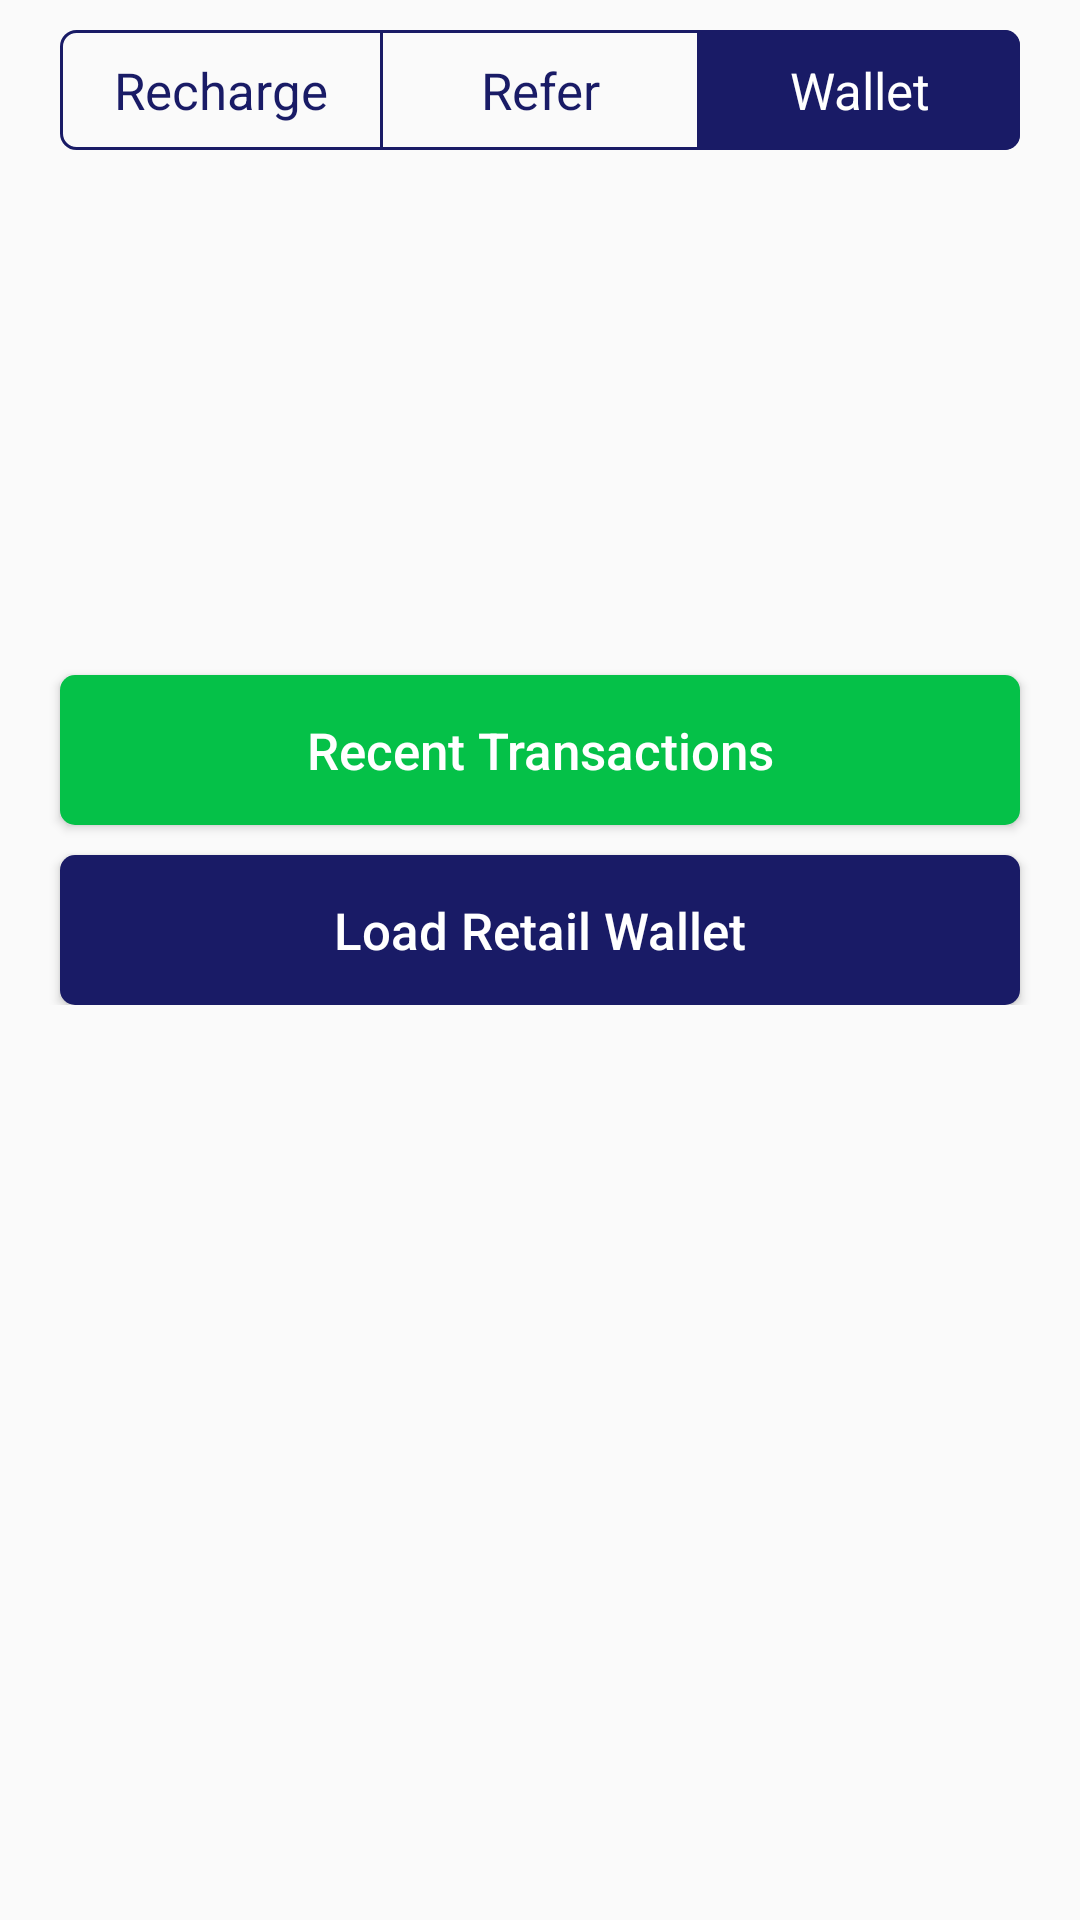

Reconstruct the res/layout file that produces this screen, plus the resources it refers to.
<!-- AndroidManifest.xml: application theme AppTheme -->
<!-- res/layout/fragment_wallet.xml -->
<?xml version="1.0" encoding="utf-8"?>
<androidx.constraintlayout.widget.ConstraintLayout xmlns:android="http://schemas.android.com/apk/res/android"
    xmlns:app="http://schemas.android.com/apk/res-auto"

    android:layout_width="match_parent"
    android:layout_height="match_parent"
    xmlns:tool="http://schemas.android.com/tools">

    

    <LinearLayout
        android:id="@+id/wallet_toggle_buttons"
        android:layout_width="match_parent"
        android:layout_height="40dp"
        android:layout_marginStart="20dp"
        android:layout_marginLeft="20dp"
        android:layout_marginTop="10dp"
        android:layout_marginEnd="20dp"
        android:layout_marginRight="20dp"
        android:orientation="horizontal"
        android:background="@drawable/toggle_btn_bg"
        app:layout_constraintEnd_toEndOf="parent"
        app:layout_constraintStart_toStartOf="parent"
        app:layout_constraintTop_toTopOf="parent">



        <TextView
            android:id="@+id/wallet_recharge_btn_top"
            android:layout_width="0dp"
            android:layout_height="match_parent"
            android:layout_weight="1"
            android:gravity="center"
            android:clickable="true"
            android:textSize="17sp"
            android:textColor="@color/dart_blue"
            android:focusable="true"
            android:text="@string/recharge" />

        <TextView
            android:id="@+id/wallet_refer_btn"
            android:layout_width="0dp"
            android:layout_height="match_parent"
            android:layout_weight="1"
            android:gravity="center"
            android:background="@drawable/side_border_bg"
            android:textColor="@color/dart_blue"
            android:clickable="true"
            android:focusable="true"
            android:textSize="17sp"
            android:text="@string/refer" />

        <TextView
            android:id="@+id/wallet_wallet_btn"
            android:layout_width="0dp"
            android:layout_height="match_parent"
            android:layout_weight="1"
            android:textColor="@color/white"
            android:background="@drawable/right_btn_bg_dark"
            android:clickable="true"
            android:focusable="true"
            android:textSize="17sp"
            android:gravity="center"
            android:text="@string/wallet" />
    </LinearLayout>

    <ScrollView
        android:layout_width="match_parent"
        android:layout_height="0dp"
        android:layout_marginTop="5dp"
        app:layout_constraintBottom_toBottomOf="parent"
        app:layout_constraintEnd_toEndOf="parent"
        app:layout_constraintStart_toStartOf="parent"
        app:layout_constraintTop_toBottomOf="@+id/wallet_toggle_buttons">

        <LinearLayout
            android:orientation="vertical"
            android:layout_width="match_parent"
            android:layout_height="wrap_content"
            android:paddingBottom="10dp">

            <LinearLayout
                android:id="@+id/balance_view"
                android:layout_width="match_parent"
                android:layout_height="130dp"
                android:layout_marginTop="10dp"
                android:gravity="center"
                android:orientation="vertical">

                <TextView
                    android:id="@+id/lblAmount"
                    android:layout_width="match_parent"
                    android:layout_height="wrap_content"
                    android:gravity="center"
                    tool:text="N 500.00"
                    android:textColor="@android:color/black"
                    android:textSize="55sp"
                    android:textStyle="bold" />

                <LinearLayout
                    android:layout_width="match_parent"
                    android:layout_height="wrap_content"
                    android:gravity="center"
                    android:visibility="gone"
                    android:orientation="horizontal">

                    <TextView
                        android:layout_width="wrap_content"
                        android:layout_height="wrap_content"
                        android:text="@string/bonus_label"
                        android:textColor="@color/gray_text"
                        android:textSize="22sp" />

                    <TextView
                        android:id="@+id/lblBonusAmount"
                        android:layout_width="wrap_content"
                        android:layout_height="wrap_content"
                        tool:text="N1,500"
                        android:textColor="@color/gray_text"
                        android:textSize="22sp" />
                </LinearLayout>

            </LinearLayout>

            <Button
                android:id="@+id/wallet_recent_transactions"
                android:layout_width="match_parent"
                android:layout_height="50dp"
                android:layout_marginStart="20dp"
                android:layout_marginLeft="20dp"
                android:layout_marginTop="30dp"
                android:layout_marginEnd="20dp"
                android:layout_marginRight="20dp"
                android:background="@drawable/green_btn_bg"
                android:text="@string/recent_transactions"
                android:textColor="#ffffff"
                android:textSize="17sp" />

            <Button
                android:id="@+id/wallet_load_retail_wallet"
                android:layout_width="match_parent"
                android:layout_height="50dp"
                android:layout_marginStart="20dp"
                android:layout_marginLeft="20dp"
                android:layout_marginTop="10dp"
                android:layout_marginEnd="20dp"
                android:layout_marginRight="20dp"
                android:background="@drawable/blue_btn_bg"
                android:text="@string/load_retail_wallet"
                android:textColor="#ffffff"
                android:textSize="17sp" />

        </LinearLayout>
    </ScrollView>
</androidx.constraintlayout.widget.ConstraintLayout>
<!-- resources referenced by this layout -->
<resources>
  <color name="dart_blue">#191B66</color>
  <color name="gray_text">#666666</color>
  <color name="white">#FFFFFF</color>
  <!-- drawable blue_btn_bg (drawable) -->
  <?xml version="1.0" encoding="utf-8"?>
  <shape xmlns:android="http://schemas.android.com/apk/res/android"
      android:shape="rectangle">
      <corners
          android:radius="5dp"/>
  
      <solid android:color="@color/dart_blue"/>
  
      <padding
          android:bottom="10dp"
          android:top="10dp"/>
  
  </shape>
  <!-- drawable green_btn_bg (drawable) -->
  <?xml version="1.0" encoding="utf-8"?>
  <shape xmlns:android="http://schemas.android.com/apk/res/android"
      android:shape="rectangle">
      <corners
          android:radius="5dp"/>
  
      <solid android:color="@color/primary_green"/>
  
      <padding
          android:bottom="10dp"
          android:top="10dp"/>
  
  </shape>
  <!-- drawable right_btn_bg_dark (drawable) -->
  <?xml version="1.0" encoding="utf-8"?>
  <shape android:shape="rectangle"
      xmlns:android="http://schemas.android.com/apk/res/android">
      <solid android:color="@color/dart_blue" />
  
      <corners android:bottomRightRadius="5dp" android:topRightRadius="5dp" />
  </shape>
  <!-- drawable side_border_bg (drawable) -->
  <?xml version="1.0" encoding="utf-8"?>
  <layer-list xmlns:android="http://schemas.android.com/apk/res/android" >
      <item
          android:left="0dp"
          android:right="0dp"
          android:top="-5dp"
          android:bottom="-5dp">
          <shape
              android:shape="rectangle">
              <stroke android:width="1dp" android:color="@color/dart_blue" />
          </shape>
      </item>
  </layer-list>
  <!-- drawable toggle_btn_bg (drawable) -->
  <?xml version="1.0" encoding="utf-8"?>
  <shape xmlns:android="http://schemas.android.com/apk/res/android"
      android:shape="rectangle">
      <corners
          android:radius="5dp"/>
  
      <stroke android:color="@color/dart_blue" android:width="1dp" />
  
  </shape>
  <string name="bonus_label">Bonus: </string>
  <string name="load_retail_wallet">Load Retail Wallet</string>
  <string name="recent_transactions">Recent Transactions</string>
  <string name="recharge">"Recharge"</string>
  <string name="refer">Refer</string>
  <string name="wallet">"Wallet"</string>
  <style name="AppTheme" parent="AppBaseTheme">
          
          <item name="colorAccent">@color/colorAccent</item>
          
          <item name="android:textAllCaps">false</item>
      </style>
  <color name="primary_green">#05C148</color>
  <style name="AppBaseTheme" parent="Theme.AppCompat.Light.NoActionBar">
          
      </style>
  <color name="colorAccent">#2972B3</color>
</resources>
